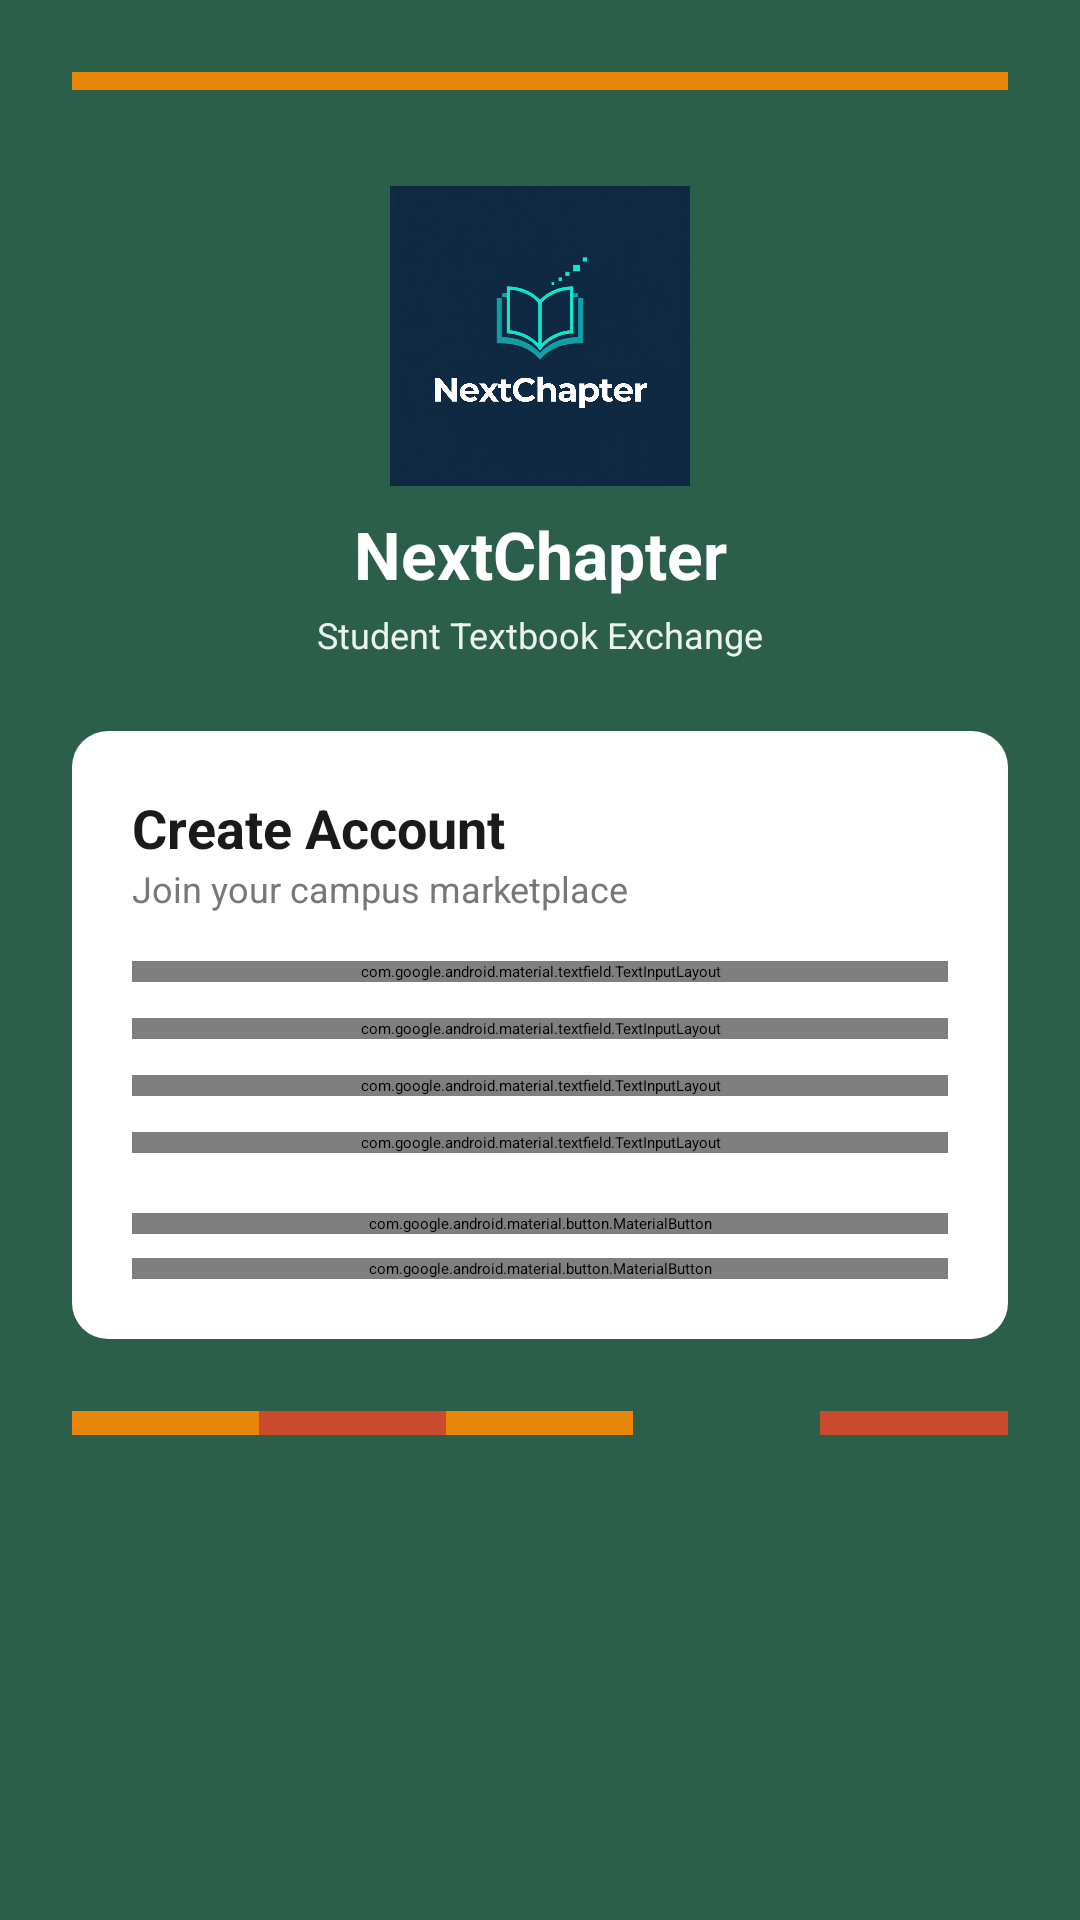

This screen was rendered from an Android layout file. Write that file and the resources it references.
<!-- AndroidManifest.xml: application theme Theme.NextChapter -->
<!-- res/layout/fragment_registration.xml -->
<?xml version="1.0" encoding="utf-8"?>
<ScrollView xmlns:android="http://schemas.android.com/apk/res/android"
    xmlns:app="http://schemas.android.com/apk/res-auto"
    android:layout_width="match_parent"
    android:layout_height="match_parent"
    android:background="@color/african_green">

    <androidx.constraintlayout.widget.ConstraintLayout
        android:layout_width="match_parent"
        android:layout_height="wrap_content"
        android:padding="24dp">

        
        <View
            android:id="@+id/kente_strip"
            android:layout_width="0dp"
            android:layout_height="6dp"
            android:background="@color/kente_gold"
            app:layout_constraintTop_toTopOf="parent"
            app:layout_constraintStart_toStartOf="parent"
            app:layout_constraintEnd_toEndOf="parent" />

        
        <ImageView
            android:id="@+id/tv_logo"
            android:layout_width="140dp"
            android:layout_height="100dp"
            android:layout_marginTop="32dp"
            android:src="@drawable/ic_nextchapter_logo"
            android:scaleType="fitCenter"
            android:contentDescription="NextChapter logo"
            app:layout_constraintTop_toBottomOf="@id/kente_strip"
            app:layout_constraintStart_toStartOf="parent"
            app:layout_constraintEnd_toEndOf="parent" />
        <TextView
            android:id="@+id/tv_app_name"
            android:layout_width="wrap_content"
            android:layout_height="wrap_content"
            android:layout_marginTop="8dp"
            android:text="@string/app_name"
            android:textColor="@color/white"
            android:textSize="22sp"
            android:textStyle="bold"
            app:layout_constraintTop_toBottomOf="@id/tv_logo"
            app:layout_constraintStart_toStartOf="parent"
            app:layout_constraintEnd_toEndOf="parent" />

        <TextView
            android:id="@+id/tv_tagline"
            android:layout_width="wrap_content"
            android:layout_height="wrap_content"
            android:layout_marginTop="4dp"
            android:text="@string/app_tagline"
            android:textColor="@color/soft_sage"
            android:textSize="12sp"
            app:layout_constraintTop_toBottomOf="@id/tv_app_name"
            app:layout_constraintStart_toStartOf="parent"
            app:layout_constraintEnd_toEndOf="parent" />

        
        <androidx.cardview.widget.CardView
            android:id="@+id/card_form"
            android:layout_width="0dp"
            android:layout_height="wrap_content"
            android:layout_marginTop="24dp"
            app:cardCornerRadius="12dp"
            app:cardElevation="4dp"
            app:layout_constraintTop_toBottomOf="@id/tv_tagline"
            app:layout_constraintStart_toStartOf="parent"
            app:layout_constraintEnd_toEndOf="parent">

            <LinearLayout
                android:layout_width="match_parent"
                android:layout_height="wrap_content"
                android:background="@color/white"
                android:orientation="vertical"
                android:padding="20dp">

                <TextView
                    android:layout_width="wrap_content"
                    android:layout_height="wrap_content"
                    android:text="Create Account"
                    android:textColor="@color/dark_charcoal"
                    android:textSize="18sp"
                    android:textStyle="bold" />

                <TextView
                    android:layout_width="wrap_content"
                    android:layout_height="wrap_content"
                    android:layout_marginBottom="16dp"
                    android:text="Join your campus marketplace"
                    android:textColor="@color/mid_grey"
                    android:textSize="12sp" />

                <com.google.android.material.textfield.TextInputLayout
                    android:id="@+id/til_full_name"
                    style="@style/FormField"
                    android:layout_width="match_parent"
                    android:layout_height="wrap_content"
                    android:layout_marginBottom="12dp"
                    android:hint="@string/full_name">
                    <com.google.android.material.textfield.TextInputEditText
                        android:id="@+id/et_full_name"
                        android:layout_width="match_parent"
                        android:layout_height="wrap_content"
                        android:inputType="textPersonName"
                        android:maxLines="1" />
                </com.google.android.material.textfield.TextInputLayout>

                <com.google.android.material.textfield.TextInputLayout
                    android:id="@+id/til_email"
                    style="@style/FormField"
                    android:layout_width="match_parent"
                    android:layout_height="wrap_content"
                    android:layout_marginBottom="12dp"
                    android:hint="@string/student_email">
                    <com.google.android.material.textfield.TextInputEditText
                        android:id="@+id/et_email"
                        android:layout_width="match_parent"
                        android:layout_height="wrap_content"
                        android:inputType="textEmailAddress"
                        android:maxLines="1" />
                </com.google.android.material.textfield.TextInputLayout>

                <com.google.android.material.textfield.TextInputLayout
                    android:id="@+id/til_password"
                    style="@style/FormField"
                    android:layout_width="match_parent"
                    android:layout_height="wrap_content"
                    android:layout_marginBottom="12dp"
                    android:hint="@string/password"
                    app:passwordToggleEnabled="true">
                    <com.google.android.material.textfield.TextInputEditText
                        android:id="@+id/et_password"
                        android:layout_width="match_parent"
                        android:layout_height="wrap_content"
                        android:inputType="textPassword"
                        android:maxLines="1" />
                </com.google.android.material.textfield.TextInputLayout>

                <com.google.android.material.textfield.TextInputLayout
                    android:id="@+id/til_institution"
                    style="@style/FormField"
                    android:layout_width="match_parent"
                    android:layout_height="wrap_content"
                    android:layout_marginBottom="20dp"
                    android:hint="@string/institution">
                    <com.google.android.material.textfield.TextInputEditText
                        android:id="@+id/et_institution"
                        android:layout_width="match_parent"
                        android:layout_height="wrap_content"
                        android:inputType="textCapWords"
                        android:maxLines="1" />
                </com.google.android.material.textfield.TextInputLayout>

                <com.google.android.material.button.MaterialButton
                    android:id="@+id/btn_register"
                    style="@style/PrimaryButton"
                    android:layout_width="match_parent"
                    android:layout_height="wrap_content"
                    android:text="@string/register" />

                <com.google.android.material.button.MaterialButton
                    android:id="@+id/btn_login"
                    style="@style/SecondaryButton"
                    android:layout_width="match_parent"
                    android:layout_height="wrap_content"
                    android:layout_marginTop="8dp"
                    android:text="@string/login" />

            </LinearLayout>
        </androidx.cardview.widget.CardView>

        
        <LinearLayout
            android:id="@+id/kente_bottom"
            android:layout_width="0dp"
            android:layout_height="8dp"
            android:layout_marginTop="24dp"
            android:orientation="horizontal"
            app:layout_constraintTop_toBottomOf="@id/card_form"
            app:layout_constraintStart_toStartOf="parent"
            app:layout_constraintEnd_toEndOf="parent">

            <View android:layout_width="0dp" android:layout_height="match_parent" android:layout_weight="1" android:background="@color/kente_gold" />
            <View android:layout_width="0dp" android:layout_height="match_parent" android:layout_weight="1" android:background="@color/terracotta" />
            <View android:layout_width="0dp" android:layout_height="match_parent" android:layout_weight="1" android:background="@color/kente_gold" />
            <View android:layout_width="0dp" android:layout_height="match_parent" android:layout_weight="1" android:background="@color/african_green" />
            <View android:layout_width="0dp" android:layout_height="match_parent" android:layout_weight="1" android:background="@color/terracotta" />
        </LinearLayout>

    </androidx.constraintlayout.widget.ConstraintLayout>
</ScrollView>
<!-- resources referenced by this layout -->
<resources>
  <color name="african_green">#2B5F4A</color>
  <color name="dark_charcoal">#1A1A1A</color>
  <color name="kente_gold">#E8860A</color>
  <color name="mid_grey">#777777</color>
  <color name="soft_sage">#EAF3EF</color>
  <color name="terracotta">#C94A2C</color>
  <color name="white">#FFFFFF</color>
  <!-- drawable ic_nextchapter_logo: png bitmap (drawable, 931002 bytes) -->
  <string name="app_name">NextChapter</string>
  <string name="app_tagline">Student Textbook Exchange</string>
  <string name="full_name">Full Name</string>
  <string name="institution">Institution</string>
  <string name="login">Already have an account? Log In</string>
  <string name="password">Password</string>
  <string name="register">CREATE ACCOUNT</string>
  <string name="student_email">Student Email</string>
  <style name="FormField" parent="Widget.MaterialComponents.TextInputLayout.OutlinedBox">
          <item name="boxBackgroundColor">@color/form_field_bg</item>
          <item name="boxStrokeColor">@color/card_border</item>
          <item name="hintTextColor">@color/mid_grey</item>
          <item name="android:textColorHint">@color/mid_grey</item>
      </style>
  <style name="PrimaryButton" parent="Widget.MaterialComponents.Button">
          <item name="android:backgroundTint">@color/african_green</item>
          <item name="android:textColor">@color/white</item>
          <item name="cornerRadius">10dp</item>
          <item name="android:textAllCaps">true</item>
          <item name="android:textSize">14sp</item>
      </style>
  <style name="SecondaryButton" parent="Widget.MaterialComponents.Button.OutlinedButton">
          <item name="strokeColor">@color/african_green</item>
          <item name="android:textColor">@color/african_green</item>
          <item name="cornerRadius">10dp</item>
      </style>
  <style name="Theme.NextChapter" parent="Theme.MaterialComponents.Light.NoActionBar">
          <item name="colorPrimary">@color/african_green</item>
          <item name="colorPrimaryVariant">@color/colorPrimaryDark</item>
          <item name="colorOnPrimary">@color/white</item>
          <item name="colorSecondary">@color/kente_gold</item>
          <item name="android:windowBackground">@color/warm_ivory</item>
          <item name="colorSurface">@color/white</item>
          <item name="android:fontFamily">sans-serif</item>
      </style>
  <color name="form_field_bg">#F5F0EA</color>
  <color name="card_border">#E8E0D4</color>
  <color name="colorPrimaryDark">#1E4435</color>
  <color name="warm_ivory">#FDF8F2</color>
</resources>
